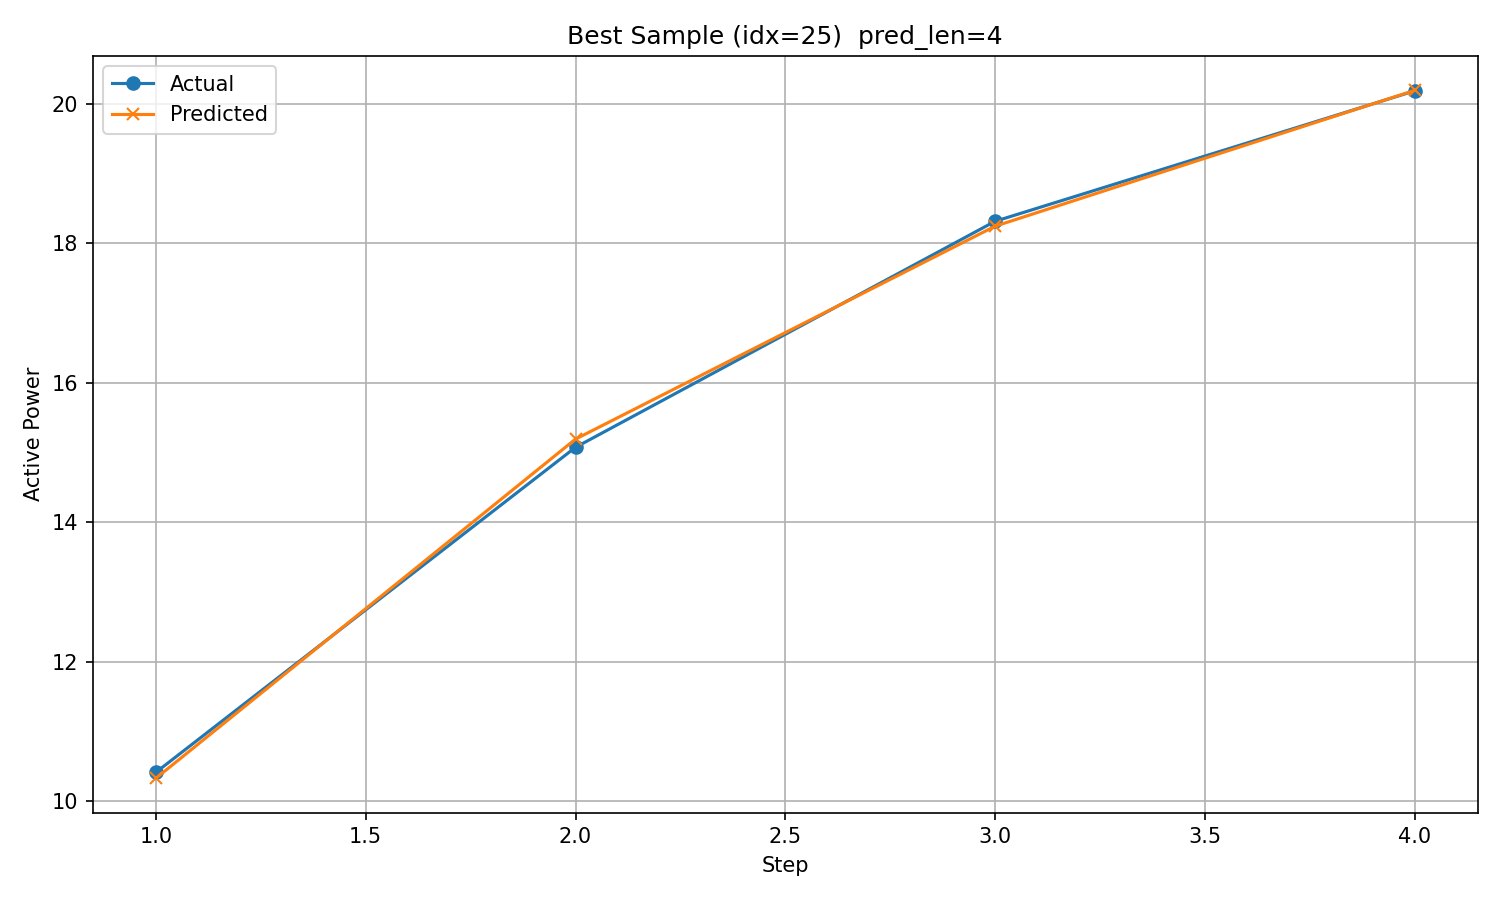

The file beside this chart, header and first rows:
timestamp, step, actual, predicted
2017/10/22 8:00, 1, 10.41, 10.33
2017/10/22 9:00, 2, 15.07, 15.19
2017/10/22 10:00, 3, 18.32, 18.25
2017/10/22 11:00, 4, 20.19, 20.2
